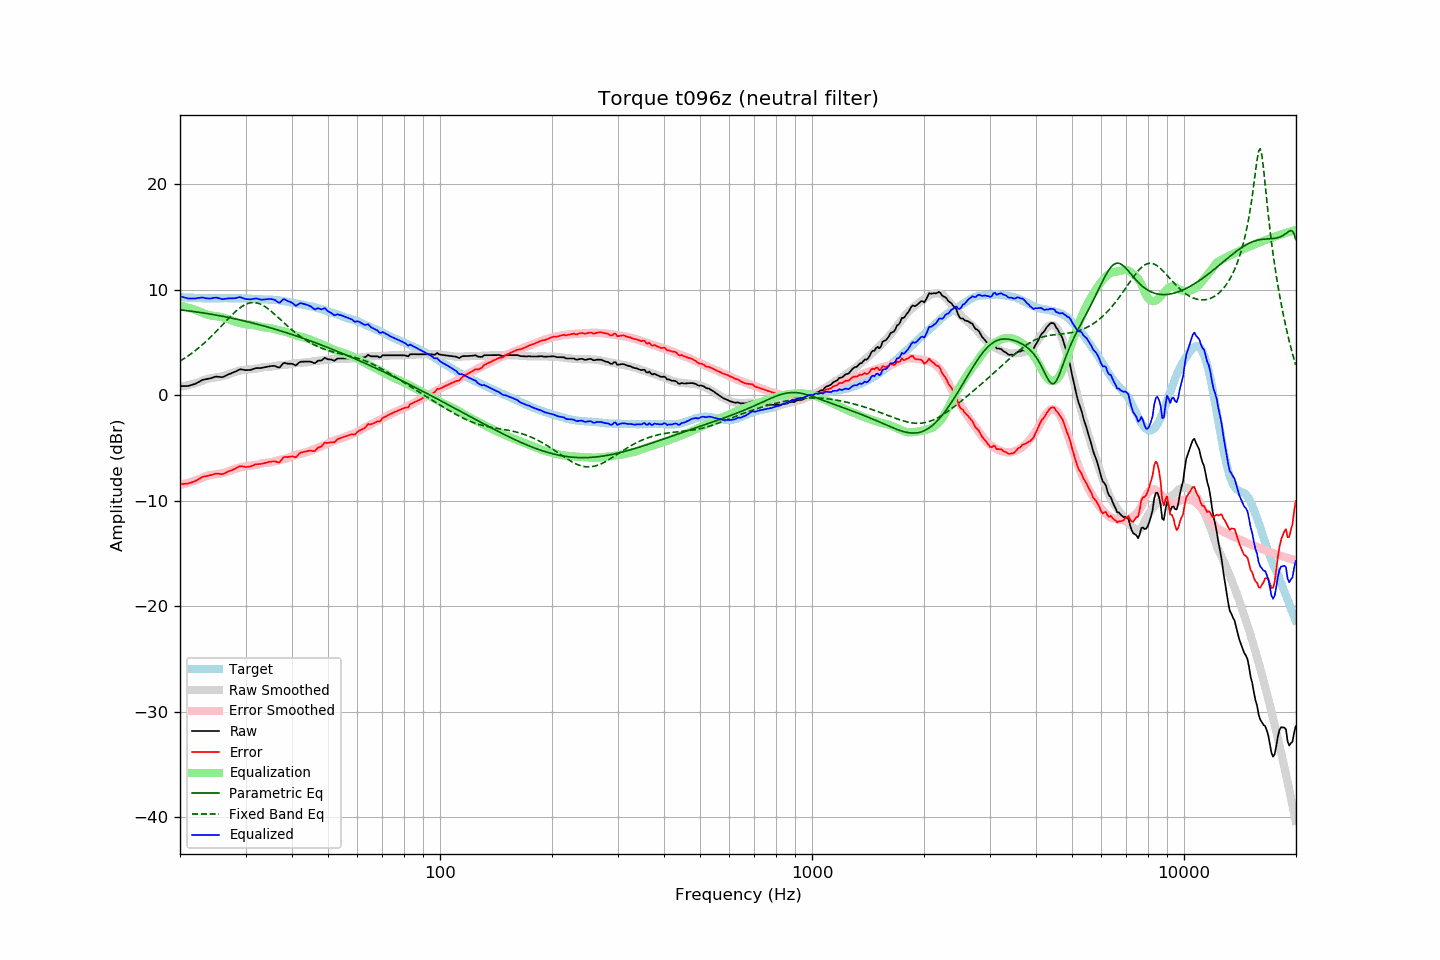

Source data for this figure (header and first rows):
frequency, raw, error, smoothed, error_smoothed, equalization, parametric_eq, fixed_band_eq, equalized_raw, equalized_smoothed, target
20.00, 0.86, -8.43, 0.78, -8.51, 8.51, 8.09, 3.24, 9.38, 9.30, 9.29
20.20, 0.86, -8.42, 0.81, -8.47, 8.47, 8.07, 3.33, 9.34, 9.29, 9.28
20.40, 0.86, -8.41, 0.84, -8.43, 8.43, 8.06, 3.42, 9.30, 9.28, 9.27
20.61, 0.87, -8.40, 0.88, -8.39, 8.39, 8.04, 3.52, 9.26, 9.27, 9.27
20.81, 0.87, -8.38, 0.91, -8.34, 8.34, 8.02, 3.62, 9.22, 9.26, 9.25
21.02, 0.87, -8.38, 0.95, -8.30, 8.30, 8.00, 3.72, 9.17, 9.25, 9.25
21.23, 0.92, -8.31, 0.99, -8.25, 8.25, 7.98, 3.83, 9.18, 9.24, 9.24
21.44, 0.96, -8.28, 1.03, -8.21, 8.21, 7.96, 3.94, 9.17, 9.23, 9.25
21.66, 1.01, -8.22, 1.07, -8.16, 8.16, 7.94, 4.05, 9.17, 9.23, 9.24
21.87, 1.05, -8.17, 1.11, -8.11, 8.11, 7.92, 4.17, 9.16, 9.22, 9.23
22.09, 1.11, -8.10, 1.16, -8.06, 8.06, 7.90, 4.29, 9.17, 9.21, 9.21
22.31, 1.20, -8.01, 1.20, -8.01, 8.01, 7.88, 4.41, 9.21, 9.21, 9.21
22.54, 1.28, -7.92, 1.26, -7.94, 7.94, 7.86, 4.53, 9.23, 9.20, 9.20
22.76, 1.36, -7.84, 1.32, -7.88, 7.88, 7.83, 4.66, 9.24, 9.20, 9.20
22.99, 1.45, -7.74, 1.39, -7.81, 7.81, 7.81, 4.79, 9.26, 9.19, 9.19
23.22, 1.48, -7.70, 1.45, -7.74, 7.74, 7.79, 4.93, 9.23, 9.19, 9.18
23.45, 1.50, -7.68, 1.50, -7.69, 7.69, 7.76, 5.07, 9.19, 9.19, 9.19
23.69, 1.53, -7.64, 1.55, -7.64, 7.64, 7.74, 5.21, 9.17, 9.18, 9.18
23.92, 1.56, -7.61, 1.58, -7.60, 7.60, 7.71, 5.35, 9.16, 9.18, 9.18
24.16, 1.60, -7.58, 1.61, -7.57, 7.57, 7.69, 5.50, 9.17, 9.18, 9.18
24.40, 1.65, -7.54, 1.64, -7.54, 7.54, 7.66, 5.65, 9.20, 9.18, 9.19
24.65, 1.70, -7.49, 1.67, -7.52, 7.52, 7.64, 5.81, 9.22, 9.18, 9.19
24.89, 1.75, -7.43, 1.69, -7.50, 7.50, 7.61, 5.96, 9.25, 9.19, 9.19
25.14, 1.76, -7.42, 1.71, -7.48, 7.48, 7.58, 6.12, 9.24, 9.19, 9.19
25.39, 1.74, -7.44, 1.73, -7.46, 7.46, 7.55, 6.28, 9.20, 9.19, 9.19
25.65, 1.72, -7.46, 1.76, -7.44, 7.44, 7.52, 6.44, 9.16, 9.19, 9.18
25.91, 1.70, -7.49, 1.79, -7.41, 7.41, 7.50, 6.60, 9.11, 9.19, 9.19
26.16, 1.74, -7.45, 1.82, -7.37, 7.37, 7.47, 6.76, 9.11, 9.19, 9.20
26.43, 1.81, -7.38, 1.87, -7.32, 7.32, 7.44, 6.93, 9.14, 9.19, 9.20
26.69, 1.88, -7.31, 1.92, -7.27, 7.27, 7.41, 7.09, 9.16, 9.19, 9.20
26.96, 1.96, -7.23, 1.97, -7.22, 7.22, 7.37, 7.25, 9.18, 9.19, 9.19
27.23, 2.02, -7.17, 2.03, -7.16, 7.16, 7.34, 7.41, 9.18, 9.19, 9.19
27.50, 2.07, -7.11, 2.08, -7.11, 7.11, 7.31, 7.56, 9.18, 9.19, 9.19
27.77, 2.13, -7.06, 2.14, -7.05, 7.05, 7.28, 7.71, 9.19, 9.19, 9.20
28.05, 2.19, -7.00, 2.19, -7.00, 7.00, 7.25, 7.86, 9.19, 9.19, 9.19
28.33, 2.27, -6.91, 2.25, -6.94, 6.94, 7.21, 7.99, 9.22, 9.19, 9.18
28.62, 2.36, -6.81, 2.29, -6.90, 6.90, 7.18, 8.12, 9.26, 9.19, 9.18
28.90, 2.44, -6.74, 2.33, -6.86, 6.86, 7.14, 8.25, 9.30, 9.18, 9.18
29.19, 2.45, -6.73, 2.36, -6.82, 6.82, 7.11, 8.36, 9.27, 9.18, 9.18
29.48, 2.42, -6.75, 2.39, -6.79, 6.79, 7.07, 8.46, 9.21, 9.18, 9.18
29.78, 2.39, -6.78, 2.41, -6.76, 6.76, 7.04, 8.55, 9.16, 9.17, 9.17
30.08, 2.37, -6.81, 2.43, -6.74, 6.74, 7.00, 8.63, 9.11, 9.17, 9.18
30.38, 2.38, -6.78, 2.44, -6.72, 6.72, 6.97, 8.69, 9.10, 9.16, 9.17
30.68, 2.39, -6.76, 2.46, -6.69, 6.69, 6.93, 8.73, 9.09, 9.15, 9.15
30.99, 2.40, -6.75, 2.47, -6.68, 6.68, 6.89, 8.77, 9.08, 9.15, 9.15
31.30, 2.45, -6.68, 2.48, -6.66, 6.66, 6.85, 8.78, 9.11, 9.14, 9.14
31.61, 2.50, -6.63, 2.49, -6.64, 6.64, 6.81, 8.78, 9.14, 9.13, 9.13
31.93, 2.56, -6.55, 2.51, -6.61, 6.61, 6.77, 8.77, 9.18, 9.12, 9.12
32.24, 2.57, -6.54, 2.53, -6.58, 6.58, 6.73, 8.74, 9.16, 9.11, 9.11
32.57, 2.57, -6.52, 2.56, -6.54, 6.54, 6.69, 8.69, 9.12, 9.11, 9.10
32.89, 2.57, -6.52, 2.60, -6.50, 6.50, 6.65, 8.63, 9.07, 9.10, 9.09
33.22, 2.59, -6.49, 2.64, -6.46, 6.46, 6.61, 8.56, 9.05, 9.09, 9.09
33.55, 2.63, -6.45, 2.65, -6.43, 6.43, 6.57, 8.48, 9.07, 9.09, 9.08
33.89, 2.66, -6.42, 2.66, -6.42, 6.42, 6.53, 8.38, 9.08, 9.08, 9.09
34.23, 2.69, -6.38, 2.67, -6.41, 6.41, 6.49, 8.28, 9.10, 9.08, 9.07
34.57, 2.73, -6.33, 2.68, -6.39, 6.39, 6.44, 8.17, 9.12, 9.07, 9.07
34.92, 2.76, -6.30, 2.70, -6.36, 6.36, 6.40, 8.05, 9.13, 9.06, 9.06
35.27, 2.77, -6.29, 2.72, -6.34, 6.34, 6.35, 7.92, 9.11, 9.05, 9.06
35.62, 2.77, -6.27, 2.74, -6.30, 6.30, 6.31, 7.79, 9.08, 9.04, 9.05
35.97, 2.77, -6.27, 2.77, -6.27, 6.27, 6.26, 7.65, 9.04, 9.03, 9.04
... 635 more rows
